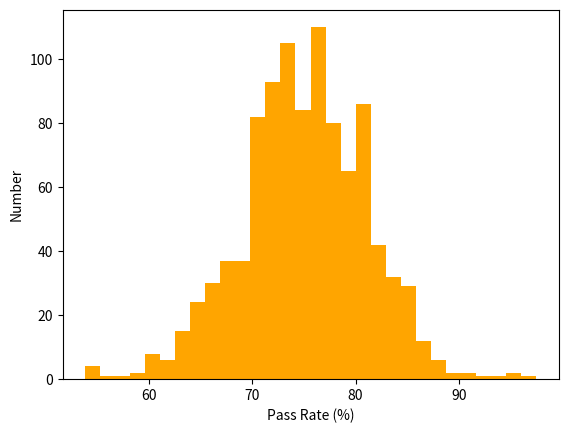
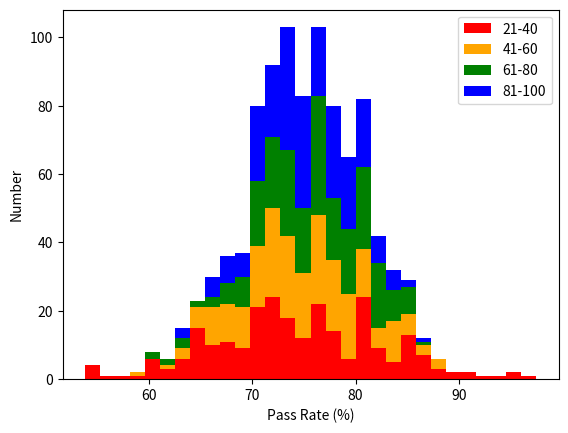

Write Python code to recreate these figures, in order.
"""
illustrate Wainer's most dangerous equation with
somthing like the small schools example:
small sample/population sets will occur more frequently 
at upper and lower ends of range
"""
import numpy as np
import matplotlib.pyplot as plt
import random as ran
ran.seed(7777777)
#
# generate a range of school sizes
#
nSchools = 1000
sizeLow = 20
sizeUp = 100
schoolSize = np.zeros(nSchools,'int')
passRate = np.zeros(nSchools,'float')
for i in range(nSchools):
  schoolSize[i] = ran.randint(sizeLow,sizeUp)
#
# generate pass rate based on binomial
#
passRateMean =  0.75 # average across all schools
for i in range(nSchools): 
  nPass = 0
  for j in range(schoolSize[i]):
    if(ran.random() <= passRateMean): nPass +=1
  passRate[i] = 100.*float(nPass)/float(schoolSize[i])
#
# stratify by school size
#
nClass = 4
sizeInc = (sizeUp - sizeLow)/nClass
passRate1 = []
passRate2 = []
passRate3 = []
passRate4 = []
for i in range(nSchools):
  if(schoolSize[i] < sizeLow + sizeInc):
    passRate1.append(passRate[i])
  elif(schoolSize[i] < sizeLow + 2*sizeInc):
    passRate2.append(passRate[i])
  elif(schoolSize[i] < sizeLow + 3*sizeInc):
    passRate3.append(passRate[i])
  elif(schoolSize[i] < sizeLow + 4*sizeInc):
    passRate4.append(passRate[i])
data_all = [passRate1,passRate2,passRate3,passRate4]
#
# plot histo of sizes
#
nBins = 30

"""
plt.figure()
n,bins,patches = plt.hist(schoolSize,nBins,color='orange',normed=0,fill=True)
plt.xlabel('School Size')
plt.ylabel('Number')
plt.show()
"""
#
# plot histo of pass rates across all schools
#
plt.figure()
n,bins,patches = plt.hist(passRate,nBins,histtype='bar',color='orange',fill=True)
plt.xlabel('Pass Rate (%)')
plt.ylabel('Number')
#plt.legend()
plt.show()
#
# plot strtified histo of pass rates across all schools
#
colors = ['red','orange','green','blue']
#colors = ['blue','green','yellow','red']
labels = ['Q1','Q2','Q3','Q4']
labels = ['21-40','41-60','61-80','81-100']
plt.figure()
n,bins,patches = plt.hist(data_all,nBins,color=colors,label=labels,histtype='bar',stacked=True)
plt.xlabel('Pass Rate (%)')
plt.ylabel('Number')
plt.legend()
plt.show()
#
"""
plt.figure()
plt.scatter(passRate,schoolSize,color='red',marker='o')
plt.xlabel('Pass Rate (%)')
plt.ylabel('School Size')
plt.show()
"""
